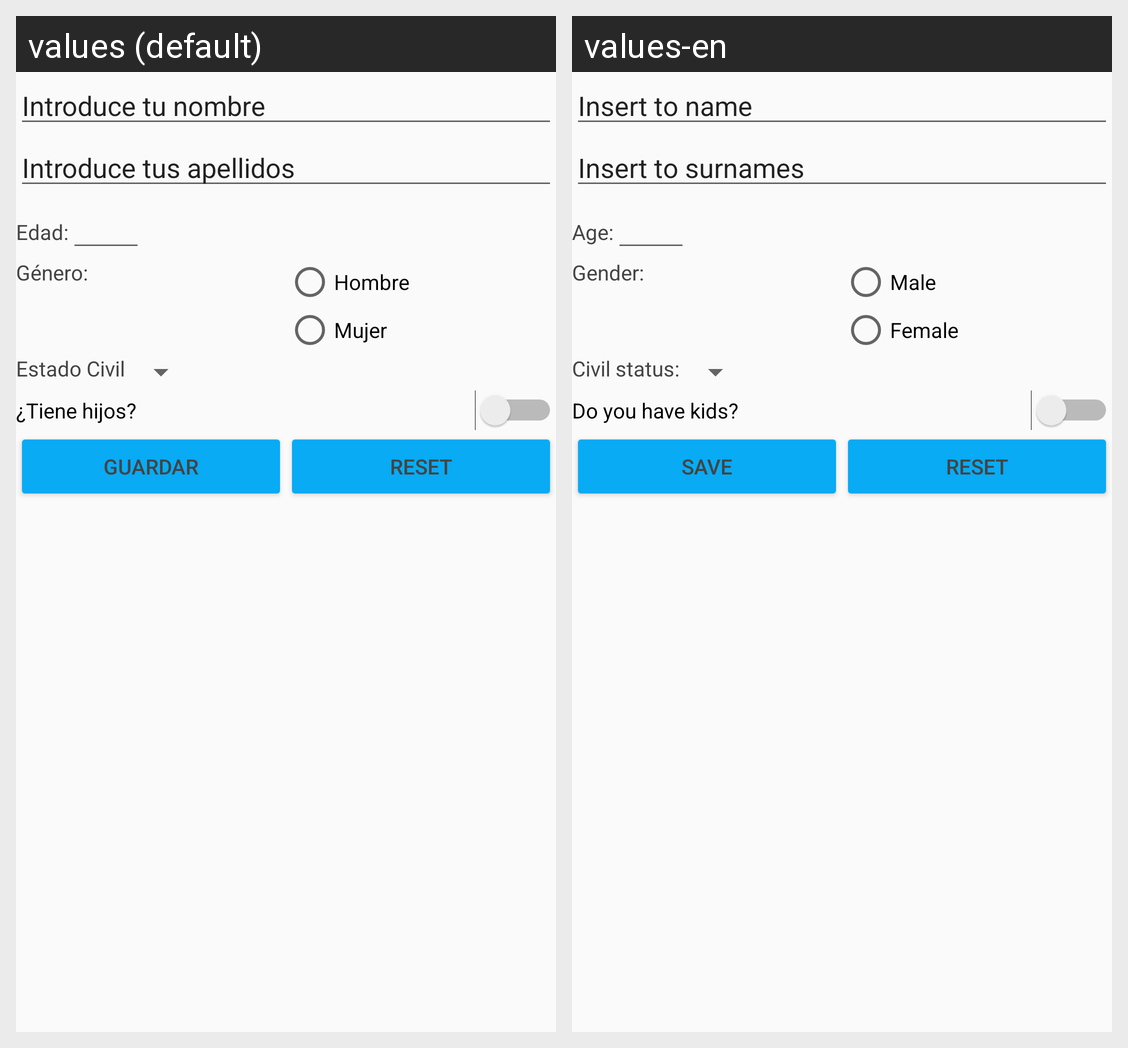

Strings drawn on this Android screen and how each of the app's shown locales translates them:
Android screen res/layout/activity_main.xml rendered under 2 locales, left to right: values (default), values-en. Device: Nexus 5 (rendered at 1080×1920; each locale shown at half size, 540×960, under a caption strip naming it); theme DatosPersonales.
Strings drawn on this screen, with the default value and each locale's value (text and hints the layout hard-codes, and strings that could not be matched under every locale, appear in the picture but are not listed):

quest_nombre
  values: Introduce tu nombre
  values-en: Insert to name

quest_apellidos
  values: Introduce tus apellidos
  values-en: Insert to surnames

edad
  values: Edad:
  values-en: Age:

genero
  values: Género:
  values-en: Gender:

masculino
  values: Hombre
  values-en: Male

femenino
  values: Mujer
  values-en: Female

estadoCivil
  values: Estado Civil
  values-en: Civil status:

hijos
  values: ¿Tiene hijos?
  values-en: Do you have kids?

guardar
  values: Guardar
  values-en: Save

reset
  values: Reset
  values-en: Reset
